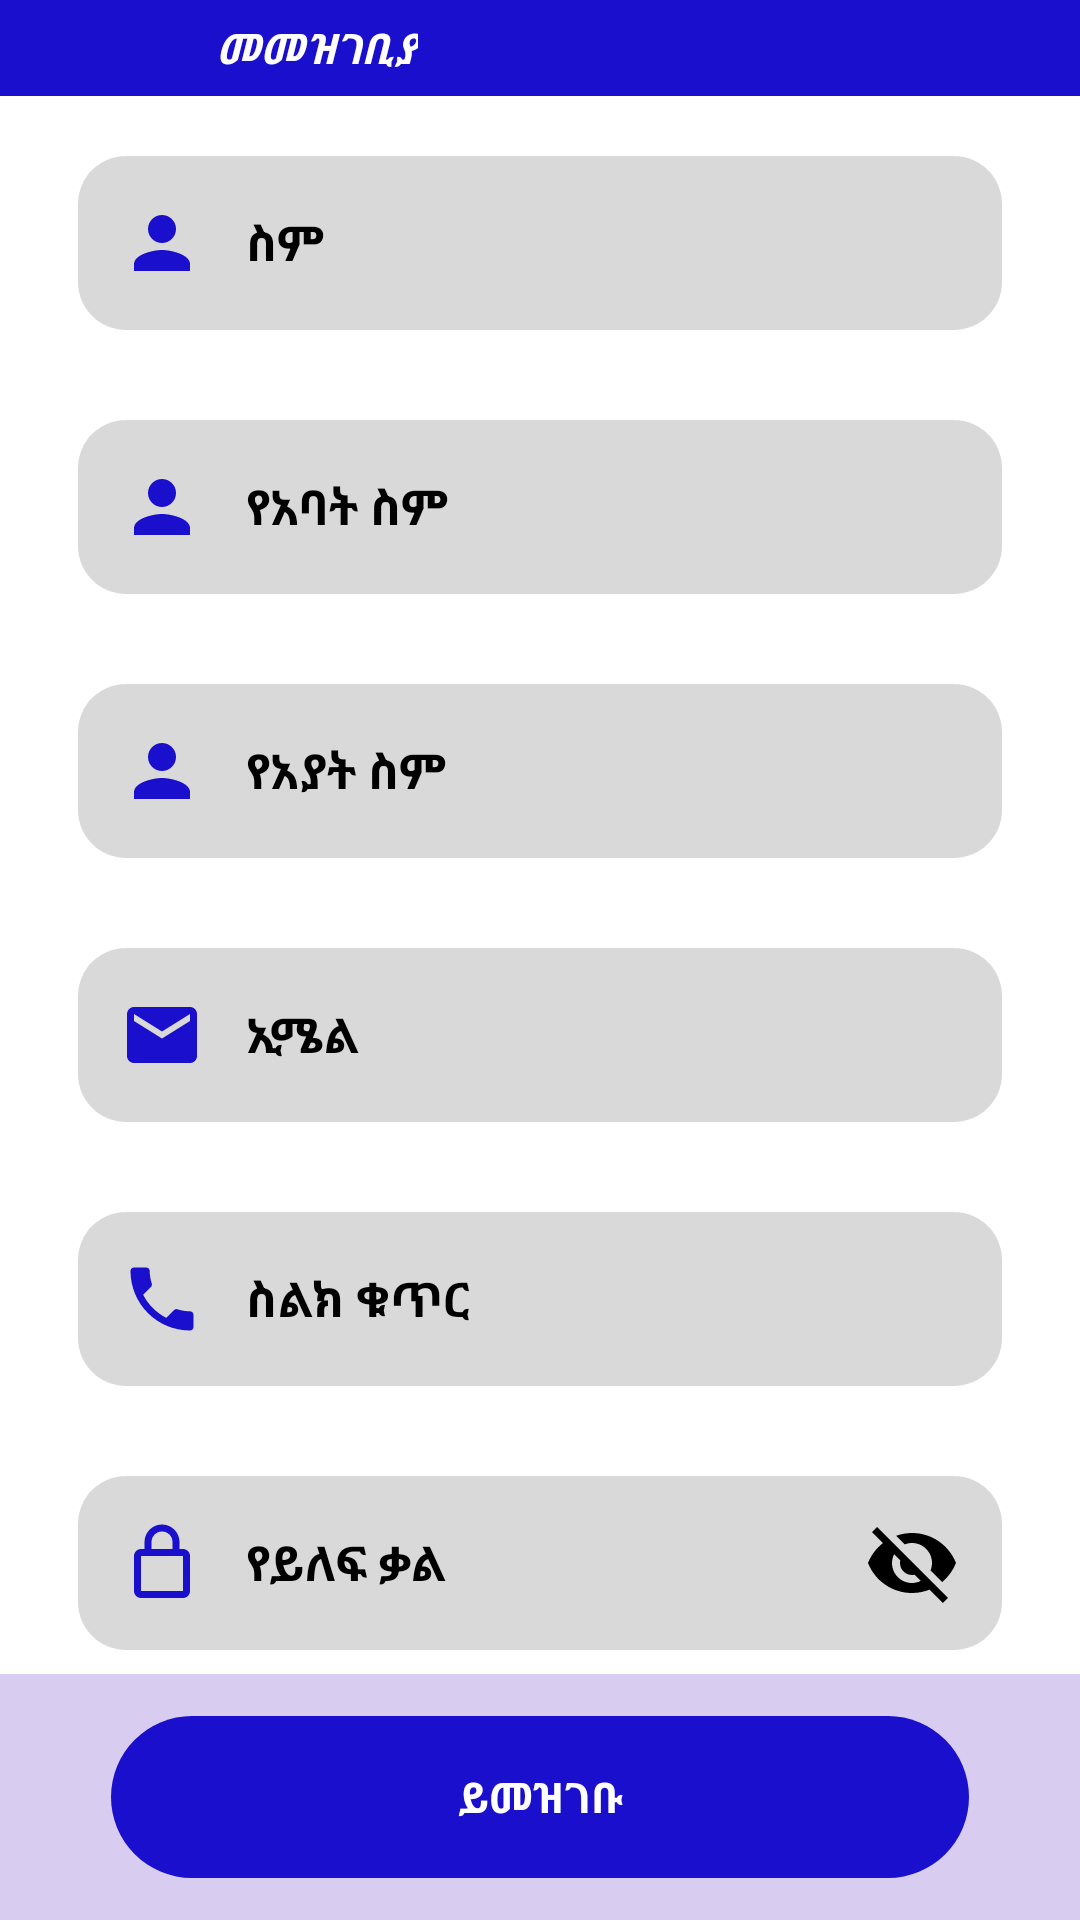

Android layout source for this screen:
<!-- AndroidManifest.xml: application theme Theme.LegalTech -->
<!-- res/layout/screen_register.xml -->
<?xml version="1.0" encoding="utf-8"?>
<androidx.constraintlayout.widget.ConstraintLayout
    xmlns:android="http://schemas.android.com/apk/res/android"
    xmlns:app="http://schemas.android.com/apk/res-auto"
    android:layout_width="match_parent"
    android:layout_height="match_parent"
    android:background="@color/white">

    <include
        android:id="@+id/toolbar"
        layout="@layout/layout_toolbar_back"
        android:layout_width="match_parent"
        android:layout_height="wrap_content"
        app:layout_constraintTop_toTopOf="parent" />

    
    <FrameLayout
        android:id="@+id/barRegister"
        android:layout_width="match_parent"
        android:layout_height="82dp"
        android:background="@color/bottom_nav_bg"
        android:paddingStart="37dp"
        android:paddingEnd="37dp"
        app:layout_constraintBottom_toBottomOf="parent">

        <com.google.android.material.button.MaterialButton
            android:id="@+id/btnRegister"
            android:layout_width="match_parent"
            android:layout_height="54dp"
            android:layout_gravity="center_vertical"
            android:fontFamily="@font/noto_sans_ethiopic"
            android:insetTop="0dp"
            android:insetBottom="0dp"
            android:text="@string/register"
            android:textColor="@color/white"
            android:textSize="14sp"
            android:textStyle="bold"
            app:backgroundTint="@color/primary_blue"
            app:cornerRadius="27dp" />
    </FrameLayout>

    <ScrollView
        android:layout_width="match_parent"
        android:layout_height="0dp"
        android:fillViewport="true"
        android:scrollbars="none"
        app:layout_constraintTop_toBottomOf="@id/toolbar"
        app:layout_constraintBottom_toTopOf="@id/barRegister">

        <LinearLayout
            android:layout_width="match_parent"
            android:layout_height="wrap_content"
            android:orientation="vertical"
            android:paddingStart="26dp"
            android:paddingTop="0dp"
            android:paddingEnd="26dp"
            android:paddingBottom="24dp">

            
            <LinearLayout
                android:id="@+id/fieldFirstName"
                style="@style/Field.Row"
                android:layout_marginTop="20dp">

                <ImageView
                    style="@style/Field.Icon"
                    android:contentDescription="@string/first_name"
                    android:src="@drawable/ic_person" />

                <EditText
                    android:id="@+id/etFirstName"
                    style="@style/Text.Field"
                    android:layout_width="0dp"
                    android:layout_weight="1"
                    android:layout_marginStart="14dp"
                    android:autofillHints="givenName"
                    android:hint="@string/first_name"
                    android:importantForAutofill="yes"
                    android:inputType="textPersonName"
                    android:textSize="16sp" />
            </LinearLayout>

            
            <LinearLayout
                android:id="@+id/fieldFatherName"
                style="@style/Field.Row">

                <ImageView
                    style="@style/Field.Icon"
                    android:contentDescription="@string/father_name"
                    android:src="@drawable/ic_person" />

                <EditText
                    android:id="@+id/etFatherName"
                    style="@style/Text.Field"
                    android:layout_width="0dp"
                    android:layout_weight="1"
                    android:layout_marginStart="14dp"
                    android:hint="@string/father_name"
                    android:importantForAutofill="no"
                    android:inputType="textPersonName"
                    android:textSize="16sp" />
            </LinearLayout>

            
            <LinearLayout
                android:id="@+id/fieldGrandfatherName"
                style="@style/Field.Row">

                <ImageView
                    style="@style/Field.Icon"
                    android:contentDescription="@string/grandfather_name"
                    android:src="@drawable/ic_person" />

                <EditText
                    android:id="@+id/etGrandfatherName"
                    style="@style/Text.Field"
                    android:layout_width="0dp"
                    android:layout_weight="1"
                    android:layout_marginStart="14dp"
                    android:hint="@string/grandfather_name"
                    android:importantForAutofill="no"
                    android:inputType="textPersonName"
                    android:textSize="16sp" />
            </LinearLayout>

            
            <LinearLayout
                android:id="@+id/fieldEmail"
                style="@style/Field.Row">

                <ImageView
                    style="@style/Field.Icon"
                    android:contentDescription="@string/email"
                    android:src="@drawable/ic_email" />

                <EditText
                    android:id="@+id/etEmail"
                    style="@style/Text.Field"
                    android:layout_width="0dp"
                    android:layout_weight="1"
                    android:layout_marginStart="14dp"
                    android:autofillHints="emailAddress"
                    android:hint="@string/email"
                    android:importantForAutofill="yes"
                    android:inputType="textEmailAddress"
                    android:textSize="16sp" />
            </LinearLayout>

            
            <LinearLayout
                android:id="@+id/fieldPhone"
                style="@style/Field.Row">

                <ImageView
                    style="@style/Field.Icon"
                    android:contentDescription="@string/phone"
                    android:src="@drawable/ic_phone" />

                <EditText
                    android:id="@+id/etPhone"
                    style="@style/Text.Field"
                    android:layout_width="0dp"
                    android:layout_weight="1"
                    android:layout_marginStart="14dp"
                    android:autofillHints="phone"
                    android:hint="@string/phone"
                    android:importantForAutofill="yes"
                    android:inputType="phone"
                    android:textSize="16sp" />
            </LinearLayout>

            
            <LinearLayout
                android:id="@+id/fieldPassword"
                style="@style/Field.Row">

                <ImageView
                    style="@style/Field.Icon"
                    android:contentDescription="@string/password"
                    android:src="@drawable/ic_lock" />

                <EditText
                    android:id="@+id/etPassword"
                    style="@style/Text.Field"
                    android:layout_width="0dp"
                    android:layout_weight="1"
                    android:layout_marginStart="14dp"
                    android:autofillHints="newPassword"
                    android:hint="@string/password"
                    android:importantForAutofill="yes"
                    android:inputType="textPassword"
                    android:textSize="16sp" />

                <ImageView
                    android:id="@+id/ivTogglePassword"
                    android:layout_width="32dp"
                    android:layout_height="32dp"
                    android:contentDescription="@string/password"
                    android:src="@drawable/ic_visibility_off"
                    app:tint="@color/black" />
            </LinearLayout>

            
            <LinearLayout
                android:id="@+id/fieldConfirmPassword"
                style="@style/Field.Row"
                android:layout_marginTop="20dp">

                <ImageView
                    style="@style/Field.Icon"
                    android:contentDescription="@string/confirm_password"
                    android:src="@drawable/ic_lock" />

                <EditText
                    android:id="@+id/etConfirmPassword"
                    style="@style/Text.Field"
                    android:layout_width="0dp"
                    android:layout_weight="1"
                    android:layout_marginStart="14dp"
                    android:hint="@string/confirm_password"
                    android:importantForAutofill="no"
                    android:inputType="textPassword"
                    android:textSize="16sp" />

                <ImageView
                    android:id="@+id/ivToggleConfirmPassword"
                    android:layout_width="32dp"
                    android:layout_height="32dp"
                    android:contentDescription="@string/confirm_password"
                    android:src="@drawable/ic_visibility_off"
                    app:tint="@color/black" />
            </LinearLayout>

            
            <LinearLayout
                android:id="@+id/rowLogin"
                android:layout_width="match_parent"
                android:layout_height="wrap_content"
                android:layout_marginTop="30dp"
                android:gravity="center"
                android:orientation="horizontal">

                <TextView
                    style="@style/Text.LegalTech"
                    android:layout_width="wrap_content"
                    android:layout_height="wrap_content"
                    android:text="@string/already_member"
                    android:textColor="@color/black"
                    android:textSize="11sp"
                    android:textStyle="bold" />

                <ImageView
                    android:layout_width="24dp"
                    android:layout_height="24dp"
                    android:layout_marginStart="18dp"
                    android:layout_marginEnd="30dp"
                    android:contentDescription="@string/login_link"
                    android:src="@drawable/ic_arrow_forward"
                    app:tint="@color/primary_blue" />

                <TextView
                    android:id="@+id/tvLogin"
                    style="@style/Text.LegalTech"
                    android:layout_width="wrap_content"
                    android:layout_height="wrap_content"
                    android:text="@string/login_link"
                    android:textColor="@color/black"
                    android:textSize="11sp"
                    android:textStyle="bold" />
            </LinearLayout>

        </LinearLayout>
    </ScrollView>

</androidx.constraintlayout.widget.ConstraintLayout>
<!-- res/layout/layout_toolbar_back.xml (included above) -->
<?xml version="1.0" encoding="utf-8"?>
<LinearLayout xmlns:android="http://schemas.android.com/apk/res/android"
    xmlns:app="http://schemas.android.com/apk/res-auto"
    android:layout_width="match_parent"
    android:layout_height="84dp"
    android:background="@color/primary_blue"
    android:gravity="center_vertical"
    android:orientation="horizontal"
    android:paddingStart="24dp"
    android:paddingEnd="24dp">

    <ImageView
        android:id="@+id/ivBack"
        android:layout_width="32dp"
        android:layout_height="32dp"
        android:background="?attr/selectableItemBackgroundBorderless"
        android:contentDescription="@string/back"
        android:src="@drawable/ic_arrow_back"
        app:tint="@color/white" />

    <TextView
        android:id="@+id/tvToolbarTitle"
        style="@style/Text.LegalTech"
        android:layout_width="wrap_content"
        android:layout_height="wrap_content"
        android:layout_marginStart="16dp"
        android:text="@string/register_title"
        android:textColor="@color/white"
        android:textSize="14sp"
        android:textStyle="bold|italic" />

</LinearLayout>
<!-- resources referenced by this layout -->
<resources>
  <color name="black">#000000</color>
  <color name="bottom_nav_bg">#D8CDF0</color>
  <color name="primary_blue">#1A0FCC</color>
  <color name="white">#FFFFFF</color>
  <!-- drawable ic_arrow_forward (drawable) -->
  <vector xmlns:android="http://schemas.android.com/apk/res/android"
      android:width="24dp"
      android:height="24dp"
      android:viewportWidth="24"
      android:viewportHeight="24">
    <path
        android:fillColor="#FF1A0FCC"
        android:pathData="M12,4l-1.41,1.41L16.17,11H4v2h12.17l-5.58,5.59L12,20l8,-8z"/>
  </vector>
  <!-- drawable ic_email (drawable) -->
  <vector xmlns:android="http://schemas.android.com/apk/res/android"
      android:width="24dp"
      android:height="24dp"
      android:viewportWidth="24"
      android:viewportHeight="24">
    <path
        android:fillColor="#FF1A0FCC"
        android:pathData="M20,4H4C2.9,4 2.01,4.9 2.01,6L2,18c0,1.1 0.9,2 2,2h16c1.1,0 2,-0.9 2,-2V6C22,4.9 21.1,4 20,4zM20,8l-8,5l-8,-5V6l8,5l8,-5V8z"/>
  </vector>
  <!-- drawable ic_lock (drawable) -->
  <vector xmlns:android="http://schemas.android.com/apk/res/android"
      android:width="24dp"
      android:height="24dp"
      android:viewportWidth="24"
      android:viewportHeight="24">
    <path
        android:fillColor="#FF1A0FCC"
        android:pathData="M18,8h-1V6c0,-2.76 -2.24,-5 -5,-5S7,3.24 7,6v2H6c-1.1,0 -2,0.9 -2,2v10c0,1.1 0.9,2 2,2h12c1.1,0 2,-0.9 2,-2V10C20,8.9 19.1,8 18,8zM9,6c0,-1.66 1.34,-3 3,-3s3,1.34 3,3v2H9V6zM18,20H6V10h12V20z"/>
  </vector>
  <!-- drawable ic_person (drawable) -->
  <vector xmlns:android="http://schemas.android.com/apk/res/android"
      android:width="24dp"
      android:height="24dp"
      android:viewportWidth="24"
      android:viewportHeight="24">
    <path
        android:fillColor="#FF1A0FCC"
        android:pathData="M12,12c2.21,0 4,-1.79 4,-4s-1.79,-4 -4,-4 -4,1.79 -4,4 1.79,4 4,4zM12,14c-2.67,0 -8,1.34 -8,4v2h16v-2c0,-2.66 -5.33,-4 -8,-4z"/>
  </vector>
  <string name="already_member">የሌጋልቴክ አባል ነዎት ?</string>
  <string name="back">Back</string>
  <string name="confirm_password">የይለፍ ቃል አረጋግጥ</string>
  <string name="email">ኢሜል</string>
  <string name="father_name">የአባት ስም</string>
  <string name="first_name">ስም</string>
  <string name="grandfather_name">የአያት ስም</string>
  <string name="login_link">ይግቡ</string>
  <string name="password">የይለፍ ቃል</string>
  <string name="phone">ስልክ ቁጥር</string>
  <string name="register">ይመዝገቡ</string>
  <string name="register_title">መመዝገቢያ</string>
  <style name="Field.Icon" parent="">
          <item name="android:layout_width">28dp</item>
          <item name="android:layout_height">28dp</item>
          <item name="tint">@color/primary_blue</item>
      </style>
  <style name="Text.Field" parent="Text.LegalTech">
          <item name="android:background">@null</item>
          <item name="android:textColor">@color/black</item>
          <item name="android:textColorHint">@color/black</item>
          <item name="android:textSize">12sp</item>
          <item name="android:textStyle">bold</item>
          <item name="android:singleLine">true</item>
          <item name="android:layout_height">match_parent</item>
      </style>
  <style name="Text.LegalTech" parent="">
          <item name="android:fontFamily">@font/noto_sans_ethiopic</item>
          <item name="android:includeFontPadding">false</item>
      </style>
  <style name="Theme.LegalTech" parent="Base.Theme.LegalTech" />
  <!-- drawable bg_field (drawable) -->
  <?xml version="1.0" encoding="utf-8"?>
  <shape xmlns:android="http://schemas.android.com/apk/res/android"
      android:shape="rectangle">
      <solid android:color="@color/field_gray" />
      <corners android:radius="16dp" />
  </shape>
  <style name="Base.Theme.LegalTech" parent="Theme.Material3.DayNight.NoActionBar">
          
          
      </style>
  <color name="field_gray">#D9D9D9</color>
</resources>
